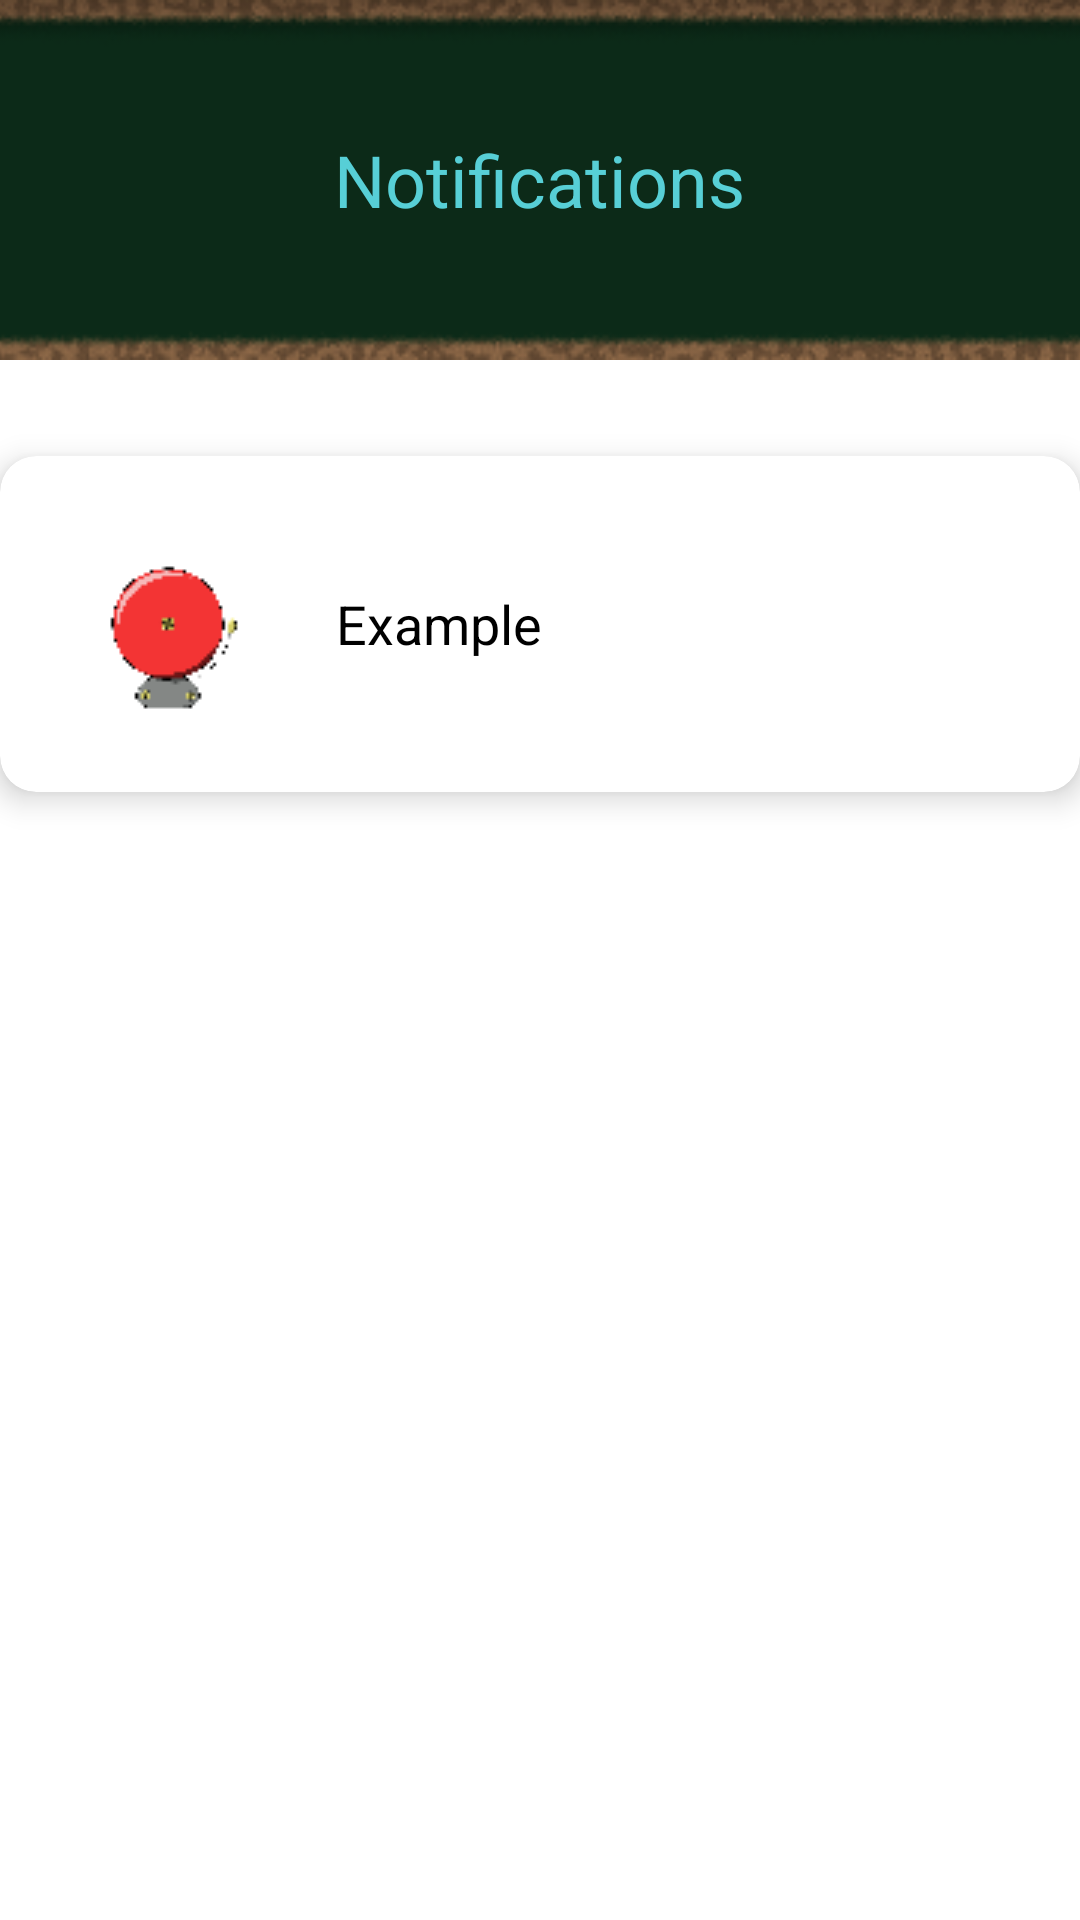

The Android layout XML behind this screen, and the referenced resources:
<!-- AndroidManifest.xml: application theme Theme.Ila -->
<!-- res/layout/fragment_notifications.xml -->
<?xml version="1.0" encoding="utf-8"?>
<androidx.constraintlayout.widget.ConstraintLayout xmlns:android="http://schemas.android.com/apk/res/android"
    xmlns:app="http://schemas.android.com/apk/res-auto"
    xmlns:tools="http://schemas.android.com/tools"
    android:layout_width="match_parent"
    android:layout_height="match_parent"
    tools:context=".ui.notifications.NotificationsFragment">

    <FrameLayout
        android:id="@+id/banner_container"
        android:layout_width="match_parent"
        android:layout_height="120dp"
        app:layout_constraintTop_toTopOf="parent"
        app:layout_constraintStart_toStartOf="parent"
        app:layout_constraintEnd_toEndOf="parent">

        <ImageView
            android:id="@+id/imageView"
            android:layout_width="match_parent"
            android:layout_height="match_parent"
            android:scaleType="centerCrop"
            android:src="@drawable/banner"
            android:contentDescription="@string/placeholder" />

        <TextView
            android:id="@+id/text_notifications"
            android:layout_width="wrap_content"
            android:layout_height="wrap_content"
            android:textAlignment="center"
            android:textSize="24sp"
            android:textColor="@color/teal_Light"
            android:text="@string/title_notifications"
            android:layout_gravity="center" />

    </FrameLayout>

    <androidx.cardview.widget.CardView
        android:id="@+id/example_notification_card"
        android:layout_width="0dp"
        android:layout_height="wrap_content"
        android:layout_marginTop="32dp"
        android:clickable="true"
        android:focusable="true"
        android:foreground="?attr/selectableItemBackground"
        app:cardCornerRadius="12dp"
        app:cardElevation="6dp"
        app:layout_constraintTop_toBottomOf="@id/banner_container"
        app:layout_constraintStart_toStartOf="parent"
        app:layout_constraintEnd_toEndOf="parent"
        app:layout_constraintHorizontal_bias="0.5">

        <TextView
            android:id="@+id/example_notification_text"
            android:layout_width="match_parent"
            android:layout_height="wrap_content"
            app:drawableStartCompat="@drawable/bell_icon0"
            android:drawablePadding="16dp"
            android:padding="16dp"
            android:text="@string/example_notification_text"
            android:textSize="18sp"
            android:textColor="@color/black"
            android:gravity="center_vertical"
            android:contentDescription="@string/notificationsButton" />

    </androidx.cardview.widget.CardView>

</androidx.constraintlayout.widget.ConstraintLayout>
<!-- resources referenced by this layout -->
<resources>
  <color name="black">#FF000000</color>
  <color name="teal_Light">#57CFD6</color>
  <!-- drawable banner: png bitmap (drawable, 24015 bytes) -->
  <!-- drawable bell_icon0: png bitmap (drawable, 1385 bytes) -->
  <string name="example_notification_text">Example</string>
  <string name="notificationsButton">Notifications</string>
  <string name="placeholder">PlaceHolder</string>
  <string name="title_notifications">Notifications</string>
  <style name="Theme.Ila" parent="Theme.MaterialComponents.DayNight.NoActionBar">
          <item name="android:windowFullscreen">true</item>
          <item name="colorPrimary">@color/teal_Light</item>
          <item name="colorOnPrimary">@color/black</item>
          <item name="colorSecondary">@color/green_Forest</item>
          <item name="colorSecondaryVariant">@color/teal_DarkDark</item>
          <item name="colorOnSecondary">@color/white</item>
  
          <item name="android:windowBackground">@color/white</item>
  
          <item name="android:textColor">@color/black</item>
      </style>
  <color name="green_Forest">#0C2A18</color>
  <color name="teal_DarkDark">#7087ED</color>
  <color name="white">#FFFFFFFF</color>
</resources>
